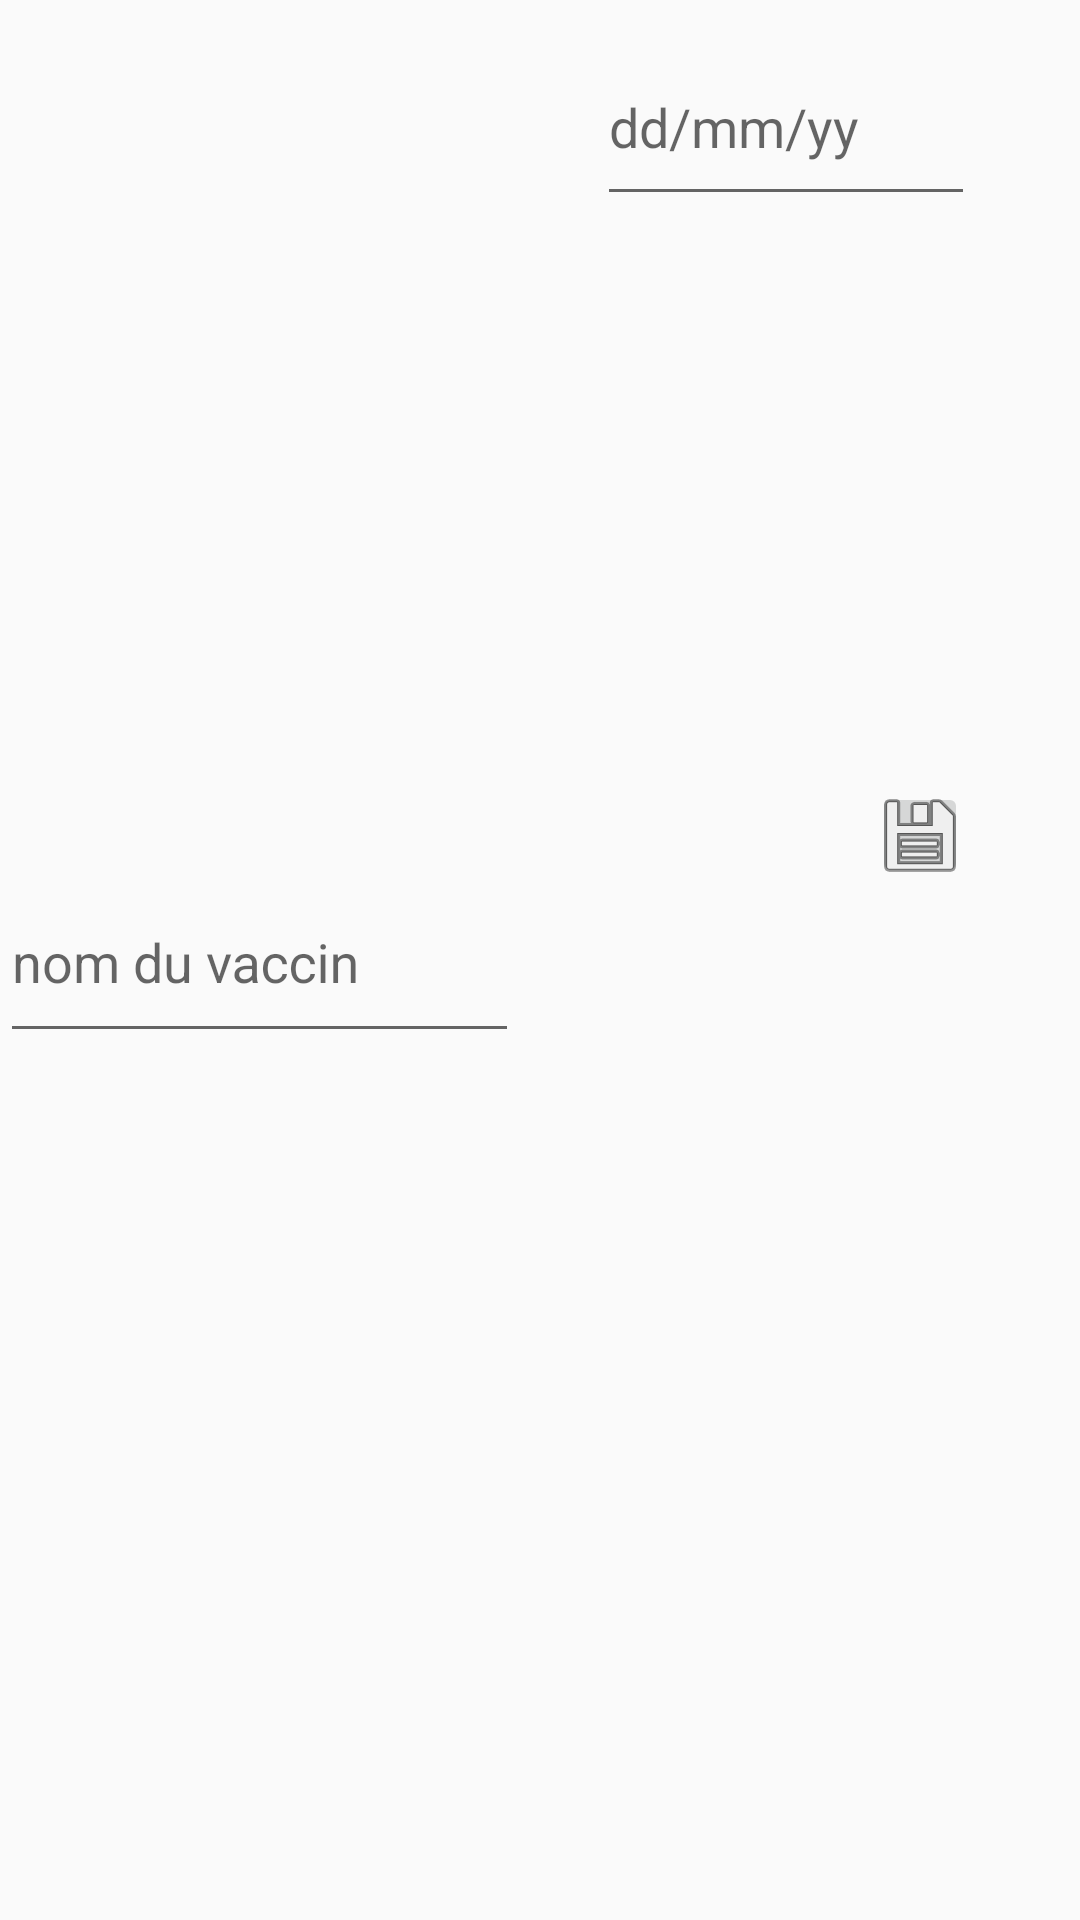

This screen was rendered from an Android layout file. Write that file and the resources it references.
<!-- AndroidManifest.xml: application theme Theme.Grimmed -->
<!-- res/layout/cell_vaccin.xml -->
<?xml version="1.0" encoding="utf-8"?>
<android.support.constraint.ConstraintLayout xmlns:android="http://schemas.android.com/apk/res/android"
    xmlns:app="http://schemas.android.com/apk/res-auto"
    xmlns:tools="http://schemas.android.com/tools"
    android:layout_width="match_parent"
    android:layout_height="wrap_content">

    <View
        android:id="@+id/setBackground"
        android:layout_width="match_parent"
        android:layout_height="83dp"
        android:background="@color/checkVaccin"
        android:visibility="gone"
        app:layout_constraintBottom_toBottomOf="parent"
        app:layout_constraintEnd_toEndOf="parent"
        app:layout_constraintStart_toStartOf="parent"
        app:layout_constraintTop_toTopOf="parent" />

    <android.support.design.widget.TextInputLayout
        android:id="@+id/dateExpi"
        android:layout_width="126dp"
        android:layout_height="85dp"
        android:layout_marginStart="4dp"
        app:layout_constraintBottom_toBottomOf="parent"
        app:layout_constraintEnd_toEndOf="parent"
        app:layout_constraintHorizontal_bias="0.202"
        app:layout_constraintStart_toEndOf="@+id/nameVaccin"
        app:layout_constraintTop_toTopOf="parent"
        app:layout_constraintVertical_bias="0.0">

        <android.support.design.widget.TextInputEditText
            android:id="@+id/textDateExpi"
            android:layout_width="match_parent"
            android:layout_height="61dp"
            android:hint="dd/mm/yy" />
    </android.support.design.widget.TextInputLayout>

    <android.support.design.widget.TextInputLayout
        android:id="@+id/nameVaccin"
        android:layout_width="186dp"
        android:layout_height="84dp"
        app:layout_constraintBottom_toBottomOf="parent"
        app:layout_constraintStart_toStartOf="parent"
        app:layout_constraintTop_toTopOf="parent">

        <android.support.design.widget.TextInputEditText
            android:id="@+id/textNameVaccin"
            android:layout_width="173dp"
            android:layout_height="62dp"
            android:hint="nom du vaccin" />
    </android.support.design.widget.TextInputLayout>

    <TextView
        android:id="@+id/textSetNameVaccin"
        android:layout_width="wrap_content"
        android:layout_height="wrap_content"
        android:text="TextView"
        android:visibility="gone"
        app:layout_constraintBottom_toBottomOf="parent"
        app:layout_constraintEnd_toEndOf="parent"
        app:layout_constraintHorizontal_bias="0.0"
        app:layout_constraintStart_toStartOf="parent"
        app:layout_constraintTop_toTopOf="parent" />

    <TextView
        android:id="@+id/textSetDateExpi"
        android:layout_width="wrap_content"
        android:layout_height="wrap_content"
        android:text="TextView"
        android:visibility="gone"
        app:layout_constraintBottom_toBottomOf="parent"
        app:layout_constraintEnd_toEndOf="parent"
        app:layout_constraintHorizontal_bias="0.58"
        app:layout_constraintStart_toStartOf="parent"
        app:layout_constraintTop_toTopOf="parent" />

    <ImageView
        android:id="@+id/delete"
        android:layout_width="wrap_content"
        android:layout_height="wrap_content"
        android:layout_marginTop="24dp"
        android:visibility="invisible"
        app:layout_constraintEnd_toEndOf="parent"
        app:layout_constraintHorizontal_bias="0.984"
        app:layout_constraintStart_toStartOf="parent"
        app:layout_constraintTop_toTopOf="parent"
        app:srcCompat="@android:drawable/ic_menu_delete" />

    <ImageButton
        android:id="@+id/saveVaccin"
        android:layout_width="32dp"
        android:layout_height="35dp"
        app:layout_constraintBottom_toBottomOf="parent"
        app:layout_constraintEnd_toStartOf="@+id/delete"
        app:layout_constraintTop_toTopOf="parent"
        app:layout_constraintVertical_bias="0.431"
        app:srcCompat="@android:drawable/ic_menu_save" />

</android.support.constraint.ConstraintLayout>
<!-- resources referenced by this layout -->
<resources>
  <color name="checkVaccin">#3CADAEAF</color>
  <style name="Theme.Grimmed" parent="Theme.AppCompat.Light.DarkActionBar">
          
          <item name="colorPrimary">@color/blue</item>
          <item name="colorPrimaryDark">@color/blue</item>
          <item name="colorAccent">@color/blue</item>
          
      </style>
  <color name="blue">#3C6CA6</color>
</resources>
